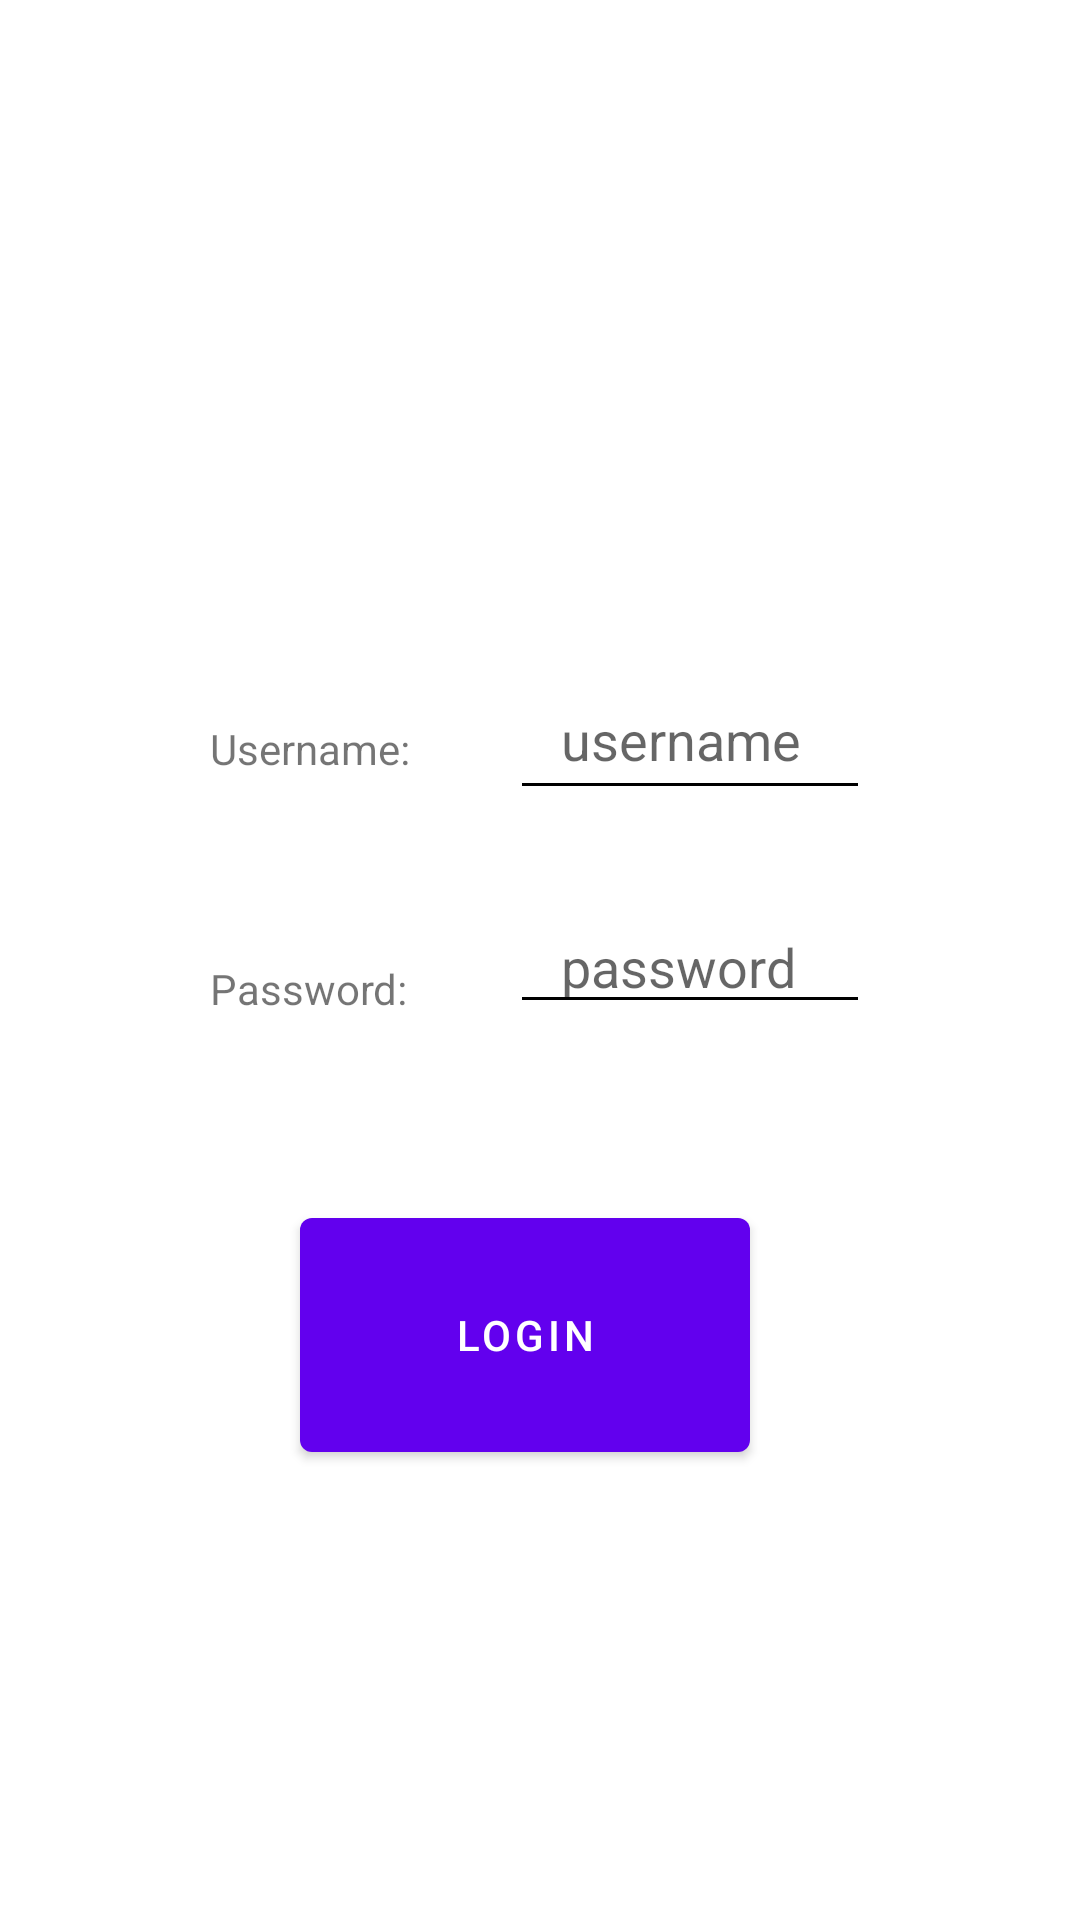

Produce the Android XML layout that renders to this screen, including the resource entries it uses.
<!-- AndroidManifest.xml: activity theme Theme.219lemonadestand.NoActionBar -->
<!-- res/layout/activity_main.xml -->
<?xml version="1.0" encoding="utf-8"?>
<androidx.coordinatorlayout.widget.CoordinatorLayout xmlns:android="http://schemas.android.com/apk/res/android"
    xmlns:app="http://schemas.android.com/apk/res-auto"
    xmlns:tools="http://schemas.android.com/tools"
    android:layout_width="match_parent"
    android:layout_height="match_parent"
    tools:context=".MainActivity">

    <TextView
        android:id="@+id/revealtext"
        android:layout_width="150dp"
        android:layout_height="100dp"
        android:layout_marginLeft="150dp"
        android:layout_marginTop="500dp"

        />

    <EditText
        android:id="@+id/etUsername"
        android:layout_width="120dp"
        android:layout_height="50dp"
        android:layout_marginLeft="170dp"
        android:layout_marginTop="220dp"
        android:layout_marginBottom="20dp"
        android:hint= "   username "
        app:backgroundTint="@color/black"
        />

    <TextView
        android:id="@+id/usernametext"
        android:layout_width="150dp"
        android:layout_height="50dp"
        android:layout_marginLeft="70dp"
        android:layout_marginTop="240dp"
        android:text="Username: "

        />

    <TextView
        android:id="@+id/passwordtext"
        android:layout_width="150dp"
        android:layout_height="50dp"
        android:layout_marginLeft="70dp"
        android:layout_marginTop="320dp"
        android:text="Password:  "

        />

    <EditText
        android:id="@+id/etPassword"
        android:layout_width="120dp"
        android:layout_height="wrap_content"
        android:layout_marginLeft="170dp"
        android:layout_marginTop="300dp"
        android:inputType="textPassword"
        android:hint= "   password "
        app:backgroundTint="@color/black"

        />

    <Button
        android:id="@+id/bLogin"
        android:layout_width="150dp"
        android:layout_height="90dp"
        android:layout_marginStart="100dp"
        android:layout_marginLeft="0dp"
        android:layout_marginTop="400dp"
        android:layout_marginEnd="11dp"
        android:layout_marginRight="11dp"
        android:text="Login"
        tools:visibility="visible" />

    <ImageView
        android:id="@+id/loginscreenimageview"
        android:layout_width="match_parent"
        android:layout_height="match_parent"
        android:layout_alignParentTop="true"
        android:layout_centerInParent="true"
        android:layout_marginTop="107dp"
        android:visibility="visible"
        tools:ignore="MissingConstraints"
        tools:layout_editor_absoluteX="55dp"
        tools:layout_editor_absoluteY="225dp"
        tools:visibility="visible" />

    <ImageView
        android:id="@+id/LogoView"
        android:layout_width="141dp"
        android:layout_height="115dp"
        android:layout_alignParentTop="true"
        android:layout_centerInParent="true"
        android:layout_marginTop="107dp"
        android:visibility="visible"
        tools:ignore="MissingConstraints"
        tools:layout_editor_absoluteX="55dp"
        tools:layout_editor_absoluteY="225dp"
        tools:visibility="visible" />


</androidx.coordinatorlayout.widget.CoordinatorLayout>
<!-- resources referenced by this layout -->
<resources>
  <style name="Theme.219lemonadestand.NoActionBar">
          <item name="windowActionBar">false</item>
          <item name="windowNoTitle">true</item>
      </style>
  <!-- not gathered from this repository: default colours our renderer supplied (Android Studio template values) -->
  <color name="black">#FF000000</color>
</resources>
